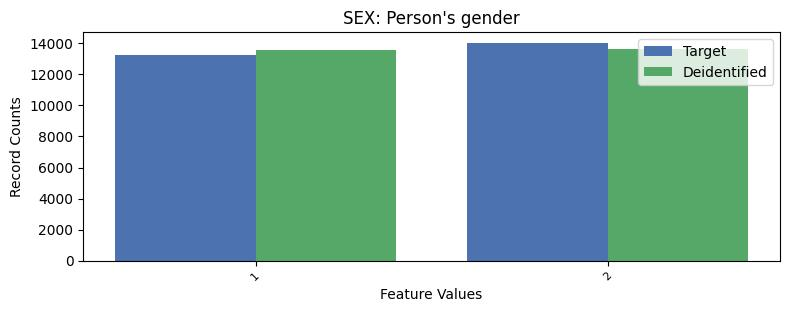

The table this chart was drawn from, first rows:
, SEX, count_target, count_deidentified
0, 2, 14030, 13666
1, 1, 13223, 13587
